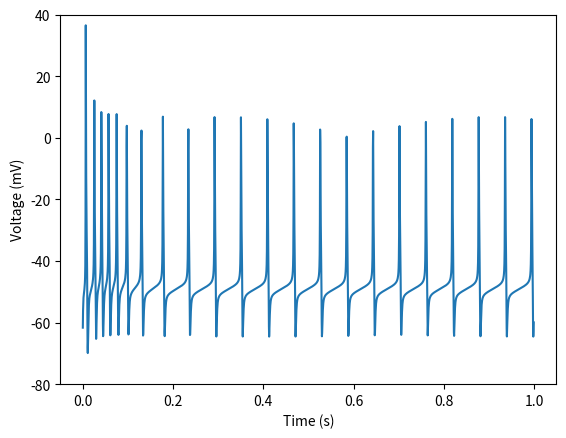

This chart was generated by the following Python code:
#Version 0.1
#Updated 12/08/2020
############
import matplotlib.pyplot as plt
plt.ion() #interactive plotting
import numpy as np

from scipy.integrate import odeint

import math


#Parameters
############

Cm       = 0.025    # membrane capacitance  (nano-farad)
gNa_bar  = 3        # maximal conductance of Na  (micro-siemen)
gDR_bar  = 0.9      # maximal conductance of Kdr (delayed rectifier) (micro-siemen)
gA_bar   = 0.15     # maximal conductance of KA (transient)- micro-siemen
gAHP_bar = 0.15     # maximal conductance of KAHP(Ca dep K ) - (micro-siemen)
gCaL_bar = 0.0015   # maximal conductance of Ca (micro-siemen)
gCaN_bar = 0.002   # maximal conductance of Ca (micro-siemen)
gL       = 0.05     # maximal conductance of leak channel (micro-siemen)


ENa      = 55       # reversal potential of Na+ (milli-volt)
EK       = -94      # reversal potential of K+ (milli-volt)
ESynE    = -10       # reversal potential of (excitatory Synapse) (milli-volt)
ESynI    = -94       # reversal potential of (inhibitory Synapse) (milli-volt)
EL       = -43      # reversal potential of leak channel (milli-volt - (-41.31 for 1Hz  -52.57 for 2Hz  -52.56 for 3Hz))   */

v        = 2.5e-4   # Volume of the shell for Ca channel (nano-liter)
Btot     = 0.03     # Total concentration of Calcium (free + bound) milli-molar
K        = 0.001    # kb/kf (ratio of backward to forward rate constatnts (milli-molar)
Cai0     = 5e-5     # Equilibrium Ca2+ concentration (milli-molar)
tauE     = 30       # Time constatnt for excitatory synapse (milli-second)
tauI     = 30       # Time constatnt for inhibitory synapse (milli-second)

F        = 9.648e4  # Parameter for inwardly rectofying K+ current (coulomb/mol)
T        = 308      # Temp - parameter for inwardly rectofying K+ current (kelvin)
KR       = 1.5      # Boltzmann binding constatnt for  cAMP modulaiton
KRcAMP   = 1e-3     # Boltzmann binding constatnt for  cAMP modulaiton (milli-molar)
DRcAMP   = 0.4e-3   # Boltzmann binding constatnt for  cAMP modulaiton (milli-molar)
gR_bar   = (0.18/3) # maximal unmodulated conductance (micro-siemen)
Z        = 2        # Parameter for inwardly rectofying K+ current (coulomb/mol)
RT       = (8314*308) # Joule/Kmol


k_adc    = 0.6e-6   # Kinetic parameter for cAMP modulation (mM/m-sec)
K_mod    = 1.5      # Kinetic parameter for cAMP modulation
K_5HT    = 6e-3     # Kinetic parameter for cAMP modulation (milli-molar)
v_pde    = 2.4e-6   # Kinetic parameter for cAMP modulation (mM/m-sec)
K_pde    = 3e-3     # Kinetic parameter for cAMP modulation (milli-molar)



#Inputs
#######

InE  = 0.012      # Excitatory Synapse conductnace
InI  = 0.000      # Inhibitory Synapse conductance
Iinj = 0.012      # Injected input current

HT5  = 0.00       # Seretonin concentration



# Steady State with IR and EL=-43 and gL=0.05. */
###############################################

y0=np.zeros(17)
y0[0]  = -6.165671106176441e+01 # Membrane volatge Vm
y0[1]  = 1.277236125734123e-02  # activation variable of Na+
y0[2]  = 3.429830012296679e-01  # inactivation variable of Na+
y0[3]  = 2.642252518522899e-02  # activation variable of Kdr
y0[4]  = 4.514268765351059e-01  # activation variable of transient potassium K_A1
y0[5]  = 6.157878435363050e-02  # inactivation variable of transient potassium K_A1
y0[6]  = 2.170679363371657e-01  # activation variable of transient potassium K_A2
y0[7]  = 6.157878220370643e-02  # inactivation variable of transient potassium K_A2
y0[8]  = 1.113929524548006e-01  # activation variable of Calcium dependent potassium K_AHP
y0[9]  = 1.027134762959492e-02  # activation variable of L-type calcium
y0[10] = 0.0                       # m1-activation variable of N-type calcium
y0[11] = 0.0                     # h1-inactivation variable of N1-type calcium
y0[12] = 0.0                       # h2-inactivation variable of N2-type calcium
y0[13] = 5.007132151536936e-05  # Calcium concentration
y0[14] = 0.0                     # pre synaptic excitation
y0[15] = 0.0                      # pre synaptic inhibition
y0[16] = 0.0                      # cyclic AMP modulation
#%%


def tau_pump(x):
    return (17.7*math.exp(x/35))

def PB(x):
    return (Btot/(x+Btot+K))

def ECa(x):
    return (13.27*math.log(4/x))
#%%



def PN_model(y,t):

#variables
##########

    V     = y[0] # Membrane volatge from interg over Vm
    mNa   = y[1] # activation variable of Na+
    hNa   = y[2] # inactivation variable of Na+
    mDR   = y[3] # activation variable of Kdr
    mA1   = y[4] # activation variable of transient potassium K_A1
    hA1   = y[5] # inactivation variable of transient potassium K_A1
    mA2   = y[6] # activation variable of transient potassium K_A2
    hA2   = y[7] # inactivation variable of transient potassium K_A2
    mAHP  = y[8] # activation variable of Calcium dependent potassium K_AHP
    mCaL  = y[9] # activation variable of L-type calcium
    mCaN  = y[10] # m1-activation variable of N-type calcium
    hCaN1 = y[11] # h1-inactivation variable of N1-type calcium
    hCaN2 = y[12] # h2-inactivation variable of N2-type calcium
    Cai   = y[13] # Calcium concentration
    gSynE = y[14] # pre synaptic excitation
    gSynI = y[15] # pre synaptic inhibition
    cAMP  = y[16] # cyclic AMP modulation




#Current from channels
######################

    INa   = -gNa_bar*mNa**3*hNa*(ENa-V) #Fast sodium
    IDR   = -gDR_bar*mDR**4*(EK-V)      #Potassium delayed rectifier
    IA    = -gA_bar*( 0.6*mA1**4*hA1 + 0.4*mA2**4*hA2 )*(EK-V) #Transient potassium
    IAHP  = -gAHP_bar*mAHP*mAHP*(EK-V) #Calcium dependent potassium
    FR    = 1+KR/( 1+ math.exp((KRcAMP-cAMP)/DRcAMP) )  #cAMP regulation
    IR    = gR_bar*FR*(V-EK+5.66)/( 1+ math.exp((V-EK-15.3)*Z*F/RT) ) # Inwardly rectifying potassium, KAR
    ICa   = gCaL_bar*mCaL**2*(ECa(Cai)-V) #Calcium-L type - TO EDIT


    ISynE = gSynE*(ESynE-V) # Excitatory Synapse
    ISynI = gSynI*(ESynI-V) # Inhibitory Synapse
    IL    = gL*(EL-V)       # Leak channel current



#Steady state values
####################

    # Fast Sodium, Na_fast */

    miNa = ( (V+38)/(1- math.exp(-(V+38)/5)) )
    tmNa = 1/( 0.091*miNa + 0.062*miNa*math.exp(-(V+38)/5) )
    miNa = 0.091*miNa*tmNa

    hiNa = 0.016* math.exp(-(V+55)/15)
    thNa = 1/( hiNa+2.07/(1+ math.exp(-(V-17)/21)) )
    hiNa = hiNa*thNa

    gNa  = gNa_bar*mNa**3*hNa

    mNa_dot = (miNa-mNa)/tmNa
    hNa_dot = (hiNa-hNa)/thNa


    # Potassium-delayed rectifier, K_DR */

    miDR = ( 0.01*(V+45)/(1- math.exp(-(V+45)/5)) )
    tmDR = 1/( miDR+0.17* math.exp(-(V+50)/40) )
    miDR = miDR*tmDR

    gDR  = gDR_bar*mDR**4
    mDR_dot = (miDR-mDR)/tmDR


    #Transient Potassium-A, K_A */

    miA1 = 1/( 1+ math.exp(-(V+60)/8.5) )
    tmA1 = 1/(  math.exp((V+35.82)/19.69) +  math.exp(-(V+79.69)/12.7) + 0.37 )
    hiA1 = 1/( 1+ math.exp((V+78)/6) )
    thA1 = 1/( 1+ math.exp((V+46.05)/5) +  math.exp(-(V+238.4)/37.45) )
    miA2 = 1/( 1+ math.exp(-(V+36)/20) )
    tmA2 = tmA1
    hiA2 = hiA1
    thA2 = thA1

    if V > -63:
        thA1 = 19
    elif V > -73:
        thA2 = 60



    gA = gA_bar*( 0.6*mA1**4*hA1 + 0.4*mA2**4*hA2 )

    mA1_dot = (miA1-mA1)/tmA1
    hA1_dot = (hiA1-hA1)/thA1
    mA2_dot = (miA2-mA2)/tmA2
    hA2_dot = (hiA2-hA2)/thA2


    # Calcium-dependent potassium, K_AHP */

    miAHP = 1.25e8*Cai*Cai
    tmAHP = 1e3/(miAHP+2.5)
    miAHP = miAHP*1e-3*tmAHP

    gAHP  = gAHP_bar*mAHP*mAHP
    mAHP_dot = (miAHP-mAHP)/tmAHP



    # Inwardly rectifying (Anomalous Rectifier), K_AR */

    #FR = 1+KR/( 1+ math.exp((KRcAMP-cAMP)/DRcAMP) )
    FR = 1 #Turning off the cAMP-modifier
    IR = gR_bar*FR*(V-EK+5.66)/( 1+ math.exp((V-EK-15.3)*Z*F/RT) )



    # High-threshold L-type calcium, CaL */

    miCaL = 1.6/( 1+ math.exp(-0.072*(V-5)) )
    tmCaL = 1/( miCaL + 0.02*(V-1.31)/( math.exp((V-1.31)/5.36)-1) )
    miCaL = miCaL*tmCaL

    gCaL  = gCaL_bar*mCaL*mCaL
    mCaL_dot = (miCaL-mCaL)/tmCaL




    # Low-threshold N-type calcium, CaN */

    miCaN = 1.0/( 1+ math.exp(-(V+20)/4.5) )
    tmCaN = 0.364* math.exp(-(0.042**2)*(V+31)**2) +0.442

    hiCaN1 = 1.0/( 1+ math.exp(V+20)/25)
    thCaN1 = 3.752* math.exp(-(0.0395**2)*(V+30)**2) +0.56

    hiCaN2 = 0.2/( 1+ math.exp(-(V+40)/10)) +  1.0/( 1+ math.exp(-(V+20)/40))
    thCaN2 = 25.2* math.exp(-(0.0275**2)*(V+40)**2) + 8.4

    gCaN  = gCaN_bar*mCaN*(0.55*hCaN1+0.45*hCaN2)  ## TO EDIT

    mCaN_dot = (miCaN-mCaN)/tmCaN
    hCaN1_dot = (hiCaN1-hCaN1)/thCaN1
    hCaN2_dot = (hiCaN2-hCaN2)/thCaN2




 # cAMP balance in the cell */

    #cAMP_dot = k_adc*( 1+K_mod*(HT5/(HT5+K_5HT)) ) - v_pde*(cAMP/(cAMP+K_pde))
    cAMP_dot =0



  # Calcium concentration  - with buffer*/

    ICaL  = gCaL*(ECa(Cai)-V) #Calcium-L type
    ICaN  = gCaN*(ECa(Cai)-V) #Calcium-L type
    ICa = ICaL + ICaN

    Cai_dot = ( ICa*(1-PB(Cai))/(2*F*v) ) + ( (Cai0-Cai)/tau_pump(V) ) # Rate of change of Ca conc



    # Synaptic conductances */

    gSynE_dot = (InE-gSynE)/tauE
    gSynI_dot = (InI-gSynI)/tauI


# Membrane potential */

    V_dot = gNa*(ENa-V) + (gDR+gA+gAHP)*(EK-V) - IR + ICa + gL*(EL-V) + gSynE*(ESynE-V) + gSynI*(ESynI-V) + Iinj


    V_dot = V_dot/Cm




#Differential equations
#######################

    dy = np.zeros(17)


    dy[0] = (1e3*V_dot)
    dy[1] = (1e3*mNa_dot)
    dy[2] = (1e3*hNa_dot)
    dy[3] = (1e3*mDR_dot)
    dy[4] = (1e3*mA1_dot)
    dy[5] = (1e3*hA1_dot)
    dy[6] = (1e3*mA2_dot)
    dy[7] = (1e3*hA2_dot)
    dy[8] = (1e3*mAHP_dot)
    dy[9] = (1e3*mCaL_dot)
    dy[10] = (1e3*mCaN_dot)
    dy[11] = (1e3*hCaN1_dot)
    dy[12] = (1e3*hCaN2_dot)
    dy[13] = (1e3*Cai_dot)
    dy[14] = (1e3*gSynE_dot)
    dy[15] = (1e3*gSynI_dot)
    dy[16] = (0*1e3*cAMP_dot)

    return dy



#ODE CALCULAITON AND PLOTTING
###############################

# initial time
ti = 0
# time step (0.0005 s)
dt = 0.5*10**(-3)
# final time
tf = 1 # 800 for step response

tspan = np.arange(ti,tf,dt)


y1 = abs(y0)
Vy = odeint(PN_model, y0, tspan)


V     = Vy[:,0]
mNa   = Vy[:,1]
hNa   = Vy[:,2]
mDR   = Vy[:,3]
mA1   = Vy[:,4]
hA1   = Vy[:,5]
mA2   = Vy[:,6]
hA2   = Vy[:,7]
mAHP  = Vy[:,8]
mCaL  = Vy[:,9]
mCaN  = Vy[:,10]
hCaN1 = Vy[:,11]
hCaN2 = Vy[:,12]
Cai   = Vy[:,13]
gSynE = Vy[:,14]
gSynI = Vy[:,15]
cAMP  = Vy[:,16]

#%%


fig = plt.figure()
plt.plot(tspan,V)
plt.xlabel('Time (s)')
plt.ylabel('Voltage (mV)')
plt.ylim(-80,40)
fig.savefig('test_plot_python.png')
